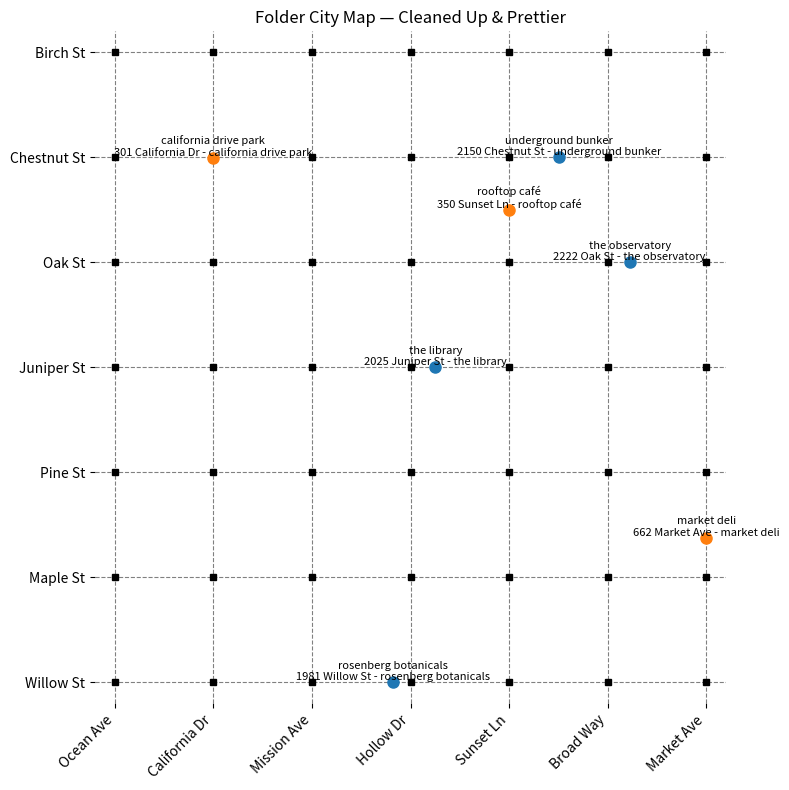

Recreate this plot in Python.
import os
import random
import shutil
from pathlib import Path
from typing import List, Dict, Union

# Define street and avenue names
STREET_NAMES = [
    "Birch St",
    "Chestnut St",
    "Oak St",
    "Juniper St",
    "Pine St",
    "Maple St",
    "Willow St",
]

AVENUE_NAMES = [
    "Ocean Ave",
    "California Dr",
    "Mission Ave",
    "Hollow Dr",
    "Sunset Ln",
    "Broad Way",
    "Market Ave",
]

STREET_NUMBERS = [
    "1600-1699",
    "1700-1799",
    "1800-1899",
    "1900-1999",
    "2000-2099",
    "2100-2199",
    "2200-2299",
]

AVENUE_NUMBERS = [
    "100-199",
    "200-299",
    "300-399",
    "400-499",
    "500-599",
    "600-699",
    "700-799",
]

# Define key locations
BASE_PATH = Path(os.getcwd())
MAP_CONTENTS = BASE_PATH / "the welcome center/basement/unmarked box/flash drive/users/home/library/application support/folder city/map contents"

def reset_map_contents():
    """Delete the welcome center folder if it already exists"""
    welcome_center = BASE_PATH / "the welcome center"
    if welcome_center.exists():
        shutil.rmtree(welcome_center)

def create_directory(path):
    """Create a directory if it doesn't already exist."""
    os.makedirs(path, exist_ok=True)

def create_file(path: Path, contents: str = ""):
    """Create a file with optional contents, ensuring the parent directory exists first."""
    path.parent.mkdir(parents=True, exist_ok=True)  # Ensure parent directory exists
    if not path.exists():
        path.write_text(contents)

def create_symlink(target, destination):
    """Create a symbolic link to target if it doesn't already exist. Destination is the symlink path and target is the file to link to."""
    if not destination.exists():
        os.symlink(target, destination)

def setup_streets_and_avenues():
    """Create directories for streets, avenues, and their intersections."""
    for street in STREET_NAMES:
        street_path = MAP_CONTENTS / f"horizontals/{street} blocks"
        create_directory(street_path)
        
        for st_number in STREET_NUMBERS:
            block_path = street_path / f"{st_number} {street}"
            create_directory(block_path)
            create_file(block_path / f"[ {st_number} {street} ]")

            for avenue in AVENUE_NAMES:
                avenue_path = MAP_CONTENTS / f"verticals/{avenue} blocks"
                create_directory(avenue_path)
                
                for av_number in AVENUE_NUMBERS:
                    av_block_path = avenue_path / f"{av_number} {avenue}"
                    create_directory(av_block_path)
                    create_file(av_block_path / f"[ {av_number} {avenue} ]")
                    
                    intersection_path = MAP_CONTENTS / f"intersections/{street} & {avenue}"
                    create_directory(intersection_path)
                    create_file(intersection_path / f"[ {street} & {avenue} ]")

def setup_navigation():
    """Create symbolic links between streets and avenues for navigation."""
    for street in STREET_NAMES:
        street_path = MAP_CONTENTS / f"horizontals/{street} blocks"

        for index, st_number in enumerate(STREET_NUMBERS):
            block = street_path / f"{st_number} {street}"

            if index < len(AVENUE_NAMES):
                east_avenue = AVENUE_NAMES[index]
                east_intersection = MAP_CONTENTS / f"intersections/{street} & {east_avenue}"
                create_symlink(block, east_intersection / f"⏴ west to {st_number} {street}")
                create_symlink(east_intersection, block / f"⏵ east to {street} & {east_avenue}")

            if index > 0:
                west_avenue = AVENUE_NAMES[index - 1]
                west_intersection = MAP_CONTENTS / f"intersections/{street} & {west_avenue}"
                create_symlink(block, west_intersection / f"⏵ east to {st_number} {street}")
                create_symlink(west_intersection, block / f"⏴ west to {street} & {west_avenue}")

    for avenue in AVENUE_NAMES:
        avenue_path = MAP_CONTENTS / f"verticals/{avenue} blocks"

        for index, av_number in enumerate(AVENUE_NUMBERS):
            block = avenue_path / f"{av_number} {avenue}"

            if index < len(STREET_NAMES):
                south_street = STREET_NAMES[index]
                south_intersection = MAP_CONTENTS / f"intersections/{south_street} & {avenue}"
                create_symlink(block, south_intersection / f"⏶ north to {av_number} {avenue}")
                create_symlink(south_intersection, block / f"⏷ south to {south_street} & {avenue}")

            if index > 0:
                north_street = STREET_NAMES[index - 1]
                north_intersection = MAP_CONTENTS / f"intersections/{north_street} & {avenue}"
                create_symlink(block, north_intersection / f"⏷ south to {av_number} {avenue}")
                create_symlink(north_intersection, block / f"⏶ north to {north_street} & {avenue}")

def create_objects(base_path: Path, objects: List[Dict[str, Union[str, int, float]]]) -> None:
    """Create objects in the specified base path.

    Args:
        base_path (Path): The base directory path where files will be created.
        objects (List[Dict[str, Union[str, int, float]]]): 
            A list of dictionaries, each containing:
                - path (str): The path to create the file.
                - min (int, optional): Minimum number for object naming (ex. obj_001) (default: 1).
                - max (int, optional): Maximum number for object naming (ex. obj_005) (default: count or 1).
                - count (int, optional): Fixed number of objects (overrides min/max).
                - chance (float, optional): Probability (0 to 1) that each object is created (default: 1.0).
    """
    for obj in objects:
        min = obj.get("min", 1)
        max = obj.get("max", obj.get("count", 1))
        chance = obj.get("chance", 1.0)
        contents = obj.get("contents", "")
        for i in range(min, max + 1):
            if random.random() < chance:
                suffix = f"_{i:03}" if max > 1 else ""  # format as three-digit number if more than 1 item
                create_file(base_path / f"{obj['path']}{suffix}")

def setup_welcome_center():
    """Link the welcome center to different locations in the folder city."""
    welcome_center = BASE_PATH / "the welcome center"
    block_location = MAP_CONTENTS / "horizontals/Juniper St blocks/1900-1999 Juniper St"
    basement = welcome_center / "basement"
    home_folder = basement / "unmarked box/flash drive/users/home"

    # Create symbolic links
    create_symlink(welcome_center, block_location / "1995 Juniper St - the welcome center")
    create_symlink(block_location, welcome_center / "front door")

    # Create a marker file
    create_file(welcome_center / "[ the welcome center ]")

    # Home structure
    home_dirs = ["movies", "music", "pictures", "public", "downloads", "applications/folder city"]
    for directory in home_dirs:
        create_directory(basement / f"unmarked box/flash drive/users/home/{directory}")

    app_folder_symlink = home_folder / "applications/folder city/the welcome center"
    create_symlink(welcome_center, app_folder_symlink)

    # Filing cabinet
    filing_drawers = ["top drawer", "middle drawer", "bottom drawer"]
    for drawer in filing_drawers:
        create_directory(basement / f"filing cabinet/{drawer}")

    # Paperclip box
    paperclip_box = basement / "unmarked box/box of paperclips"
    create_directory(paperclip_box)
    for i in range(1, 251):
        create_file(paperclip_box / f"paperclip {i}")

    # Upstairs
    upstairs_paths = [
        "upstairs/balcony",
        "upstairs/bedroom/dresser/top drawer",
        "upstairs/bedroom/dresser/middle drawer",
        "upstairs/bedroom/dresser/bottom drawer",
    ]
    for path in upstairs_paths:
        create_directory(BASE_PATH / f"the welcome center/{path}")

    # Individual items
    item_paths = [
        "upstairs/bedroom/bed",
        "upstairs/washroom/toilet",
        "upstairs/washroom/sink",
        "upstairs/washroom/bathtub",
        "kitchen/sink",
        "kitchen/table",
    ]
    for item in item_paths:
        create_file(BASE_PATH / f"the welcome center/{item}")

    create_file(BASE_PATH / "the welcome center/kitchen/stove/large pot/ladle")
    create_file(BASE_PATH / "the welcome center/kitchen/stove/large pot/potato stew?")

    # Kitchen utensils
    clean_chance = 1
    for i in range(12, 21):
        prefix = "0" if i < 10 else ""
        if random.random() < clean_chance:
            create_file(BASE_PATH / f"the welcome center/kitchen/cabinet/drawer/utensil tray/forks/fork_00{prefix}{i}")
        else:
            create_file(BASE_PATH / f"the welcome center/kitchen/dishwasher/fork_00{prefix}{i}")
    for i in range(15, 26):
        prefix = "0" if i < 10 else ""
        if random.random() < clean_chance:
            create_file(BASE_PATH / f"the welcome center/kitchen/cabinet/drawer/utensil tray/spoons/spoon_00{prefix}{i}")
        else:
            create_file(BASE_PATH / f"the welcome center/kitchen/dishwasher/spoon_00{prefix}{i}")
    for i in range(7, 14):
        prefix = "0" if i < 10 else ""
        if random.random() < clean_chance:
            create_file(BASE_PATH / f"the welcome center/kitchen/cabinet/drawer/utensil tray/knives/knife_00{prefix}{i}")
        else:
            create_file(BASE_PATH / f"the welcome center/kitchen/dishwasher/knife_00{prefix}{i}")
    shelf_paths = [
        "kitchen/cabinet/top shelf",
        "kitchen/cabinet/middle shelf",
        "kitchen/cabinet/bottom shelf",
    ]
    for shelf in shelf_paths:
        create_directory(BASE_PATH / f"the welcome center/{shelf}")
    for i in range(15, 32):
        prefix = "0" if i < 10 else ""
        if random.random() < clean_chance:
            create_file(BASE_PATH / f"the welcome center/kitchen/cabinet/top shelf/cup_00{prefix}{i}")
        else:
            create_file(BASE_PATH / f"the welcome center/kitchen/dishwasher/cup_00{prefix}{i}")
    for i in range(1, 13):
        prefix = "0" if i < 10 else ""
        if random.random() < clean_chance:
            create_file(BASE_PATH / f"the welcome center/kitchen/cabinet/middle shelf/large_plate_00{prefix}{i}")
        else:
            create_file(BASE_PATH / f"the welcome center/kitchen/dishwasher/large_plate_00{prefix}{i}")
        if random.random() < clean_chance:
            create_file(BASE_PATH / f"the welcome center/kitchen/cabinet/middle shelf/small_plate_00{prefix}{i}")
        else:
            create_file(BASE_PATH / f"the welcome center/kitchen/dishwasher/small_plate_00{prefix}{i}")
    for i in range(1, 9):
        prefix = "0" if i < 10 else ""
        if random.random() < clean_chance:
            create_file(BASE_PATH / f"the welcome center/kitchen/cabinet/bottom shelf/bowl_00{prefix}{i}")
        else:
            create_file(BASE_PATH / f"the welcome center/kitchen/dishwasher/bowl_00{prefix}{i}")

LOCATIONS = [
    {
        "name": "the library",
        "block_location": "horizontals/Juniper St blocks/2000-2099 Juniper St",
        "address": "2025 Juniper St - the library",
        "exit_name": "front door",
        "marker": "[ the library ]",
        "objects": [
            {"path": "fiction books/a brief history of map quests"},
            {"path": "fiction books/home, again"},
            {"path": "fiction books/deep ocean"},
            {"path": "fiction books/hello ily"},
            {"path": "fiction books/goblin tomb 2"},
            {"path": "fiction books/lost in the woods"},
            {"path": "fiction books/one more time"},
            {"path": "nonfiction books/the second house"},
            {"path": "nonfiction books/in too deep- a true story of the ultimate unsinkable submarine"},
            {"path": "nonfiction books/how to identify animal bites"},
            {"path": "nonfiction books/nobody knows"},
            {"path": "nonfiction books/snakes"},
            {"path": "nonfiction books/what's that sound?"},
        ]
    },
    {
        "name": "california drive park",
        "block_location": "verticals/California Dr blocks/300-399 California Dr",
        "address": "301 California Dr - california drive park",
        "exit_name": "sidewalk",
        "marker": "[ california drive park ]",
        "objects": [
            {"path": "tree", "min": 1, "max": 15, "chance": 0.1},
            {"path": "shrub", "min": 32, "max": 85, "chance": 0.05},
            {"path": "postcard"},
            {"path": "trashcan/compostable plastic utensils"},
            {"path": "trashcan/paper plates"},
            {"path": "trashcan/garbage"},
            {"path": "park bench dedicated to gideon"},
            {"path": "park bench dedicated to the ghosts"},
            {"path": "public bathroom/toilet"},
            {"path": "public bathroom/sink"},
            {"path": "public bathroom/shattered mirror"},
        ]
    },
    {
        "name": "market deli",
        "block_location": "verticals/Market Ave blocks/600-699 Market Ave",
        "address": "662 Market Ave - market deli",
        "exit_name": "front door",
        "marker": "[ market deli ]",
        "objects": [
            {"path": "refrigerator/lemonade", "min": 15, "max": 30, "chance": 0.125},
            {"path": "refrigerator/iced_coffee", "min": 10, "max": 25, "chance": 0.25},
            {"path": "freezer/popsicle", "min": 10, "max": 25, "chance": 0.25},
            {"path": "garbage can/popsicle_stick", "min": 1, "max": 100, "chance": 0.03},
            {"path": "garbage can/empty_cup", "min": 1, "max": 100, "chance": 0.03},
            {"path": "sandwhich counter/sandwhich", "min": 25, "max": 55, "chance": 0.25},
            {"path": "chair", "min": 1, "max": 8, "chance": 1.0},
            {"path": "cash register", "count": 1},
            {"path": "muted tv", "count": 1},
            {"path": "table", "count": 2},
        ]
    },
    {
        "name": "rosenberg botanicals",
        "block_location": "horizontals/Willow St blocks/1900-1999 Willow St",
        "address": "1981 Willow St - rosenberg botanicals",
        "exit_name": "front door",
        "marker": "[ rosenberg botanicals ]",
        "objects": [
            {"path": "bouquets/ornate_bouquet", "min": 1, "max": 5, "chance": 0.75},
            {"path": "bouquets/simple_bouquet", "min": 3, "max": 10, "chance": 0.75},
            {"path": "bouquets/assorted_roses", "min": 3, "max": 6, "chance": 0.75},
            {"path": "bouquets/assorted_tulips", "min": 3, "max": 7, "chance": 0.75},
            {"path": "potted plants/small_succulent", "min": 5, "max": 15, "chance": 0.5},
            {"path": "potted plants/snakeplant", "min": 5, "max": 15, "chance": 0.4},
            {"path": "potted plants/small_fern", "min": 2, "max": 10, "chance": 0.6},
            {"path": "seed packs/carrot_seeds", "min": 1, "max": 15, "chance": 0.4},
            {"path": "seed packs/parsley_seeds", "min": 1, "max": 15, "chance": 0.4},
            {"path": "seed packs/thyme_seeds", "min": 1, "max": 15, "chance": 0.4},
            {"path": "seed packs/tomato_seeds", "min": 1, "max": 15, "chance": 0.4},
            {"path": "seed packs/beet_seeds", "min": 1, "max": 15, "chance": 0.4},
            {"path": "seed packs/onion_seeds", "min": 1, "max": 15, "chance": 0.4},
            {"path": "seed packs/cucumber_seeds", "min": 1, "max": 15, "chance": 0.4},
            {"path": "storeroom/seed of wonder"},
            {"path": "cash register"},
        ],
    },
    {
        "name": "the observatory",
        "block_location": "horizontals/Oak St blocks/2200-2299 Oak St",
        "address": "2222 Oak St - the observatory",
        "exit_name": "front gate",
        "marker": "[ the observatory ]",
        "objects": [
            {"path": "telescope"},
            {"path": "research papers/black hole theories"},
            {"path": "research papers/astronomical charts"},
            {"path": "control room/switchboard"},
            {"path": "control room/old radio transmitter"},
            {"path": "storage room/spare telescope lens"},
            {"path": "notepad with cryptic star coordinates"},
            {"path": "gift shop/souvenir_moon_rock", "min": 1, "max": 5, "chance": 0.5},
            {"path": "gift shop/comet_postcard", "min": 1, "max": 10, "chance": 0.6},
            {"path": "gift shop/moon_phase_postcard", "min": 1, "max": 10, "chance": 0.6},
            {"path": "gift shop/star_earrings", "min": 1, "max": 5, "chance": 0.5},
        ],
    },
    {
        "name": "rooftop café",
        "block_location": "verticals/Sunset Ln blocks/300-399 Sunset Ln",
        "address": "350 Sunset Ln - rooftop café",
        "exit_name": "exit stairwell",
        "marker": "[ rooftop café ]",
        "objects": [
            {"path": "barista counter/espresso machine"},
            {"path": "table/croissant"},
            {"path": "table/cup of coffee (half empty)"},
            {"path": "shelf/poetry book"},
            {"path": "lost and found/scarf"},
            {"path": "patio/telescope"},
            {"path": "patio/table for two"},
            {"path": "balcony/viewfinder (out of order)"},
            {"path": "balcony/viewfinder"},
        ],
    },
    {
        "name": "underground bunker",
        "block_location": "horizontals/Chestnut St blocks/2100-2199 Chestnut St",
        "address": "2150 Chestnut St - underground bunker",
        "exit_name": "steel door",
        "marker": "[ underground bunker ]",
        "objects": [
            {"path": "control room/flickering light"},
            {"path": "radio equipment/static hum"},
            {"path": "food storage/canned_beans", "min": 10, "max": 30, "chance": 0.7},
            {"path": "sleeping quarters/bunk bed"},
            {"path": "abandoned diary"},
            {"path": "generator (low power)"},
            {"path": "emergency exit (sealed shut)"},
        ],
    },
]

# Run setup functions
reset_map_contents()
setup_streets_and_avenues()
setup_navigation()
setup_welcome_center()

for location in LOCATIONS:
    sidewalk = MAP_CONTENTS / location["block_location"]
    building = MAP_CONTENTS / location["block_location"] / location["address"]
    create_file(building / location["marker"])
    create_symlink(sidewalk, building / location["exit_name"])
    create_objects(building, location["objects"])



import matplotlib.pyplot as plt

# --- Helper Functions ---
def parse_address(address):
    """
    Returns (number, road), e.g. "2025 Juniper St - the library" -> (2025, "Juniper St")
    """
    main_part = address.split(" - ")[0]
    parts = main_part.split()
    try:
        num = int(parts[0])
    except ValueError:
        return None, None
    road = " ".join(parts[1:])
    return num, road

def get_block_index(num, block_ranges):
    """
    For a numeric address and a list of block ranges like "2000-2099",
    returns (index, low, high) if found, else (None, None, None).
    """
    for i, rng in enumerate(block_ranges):
        low_str, high_str = rng.split('-')
        low = int(low_str)
        high = int(high_str)
        if low <= num <= high:
            return i, low, high
    return None, None, None

# --- Create the Plot ---
fig, ax = plt.subplots(figsize=(8, 8))

# 1) Draw grid lines only for the named streets/avenues (0..6), skipping any 8th line.
#    That way, there's no outer line if there's no 8th street or avenue name.

# Horizontal lines for streets (y=0..6)
for i in range(len(STREET_NAMES)):  # i = 0..6
    ax.axhline(y=i, color='gray', linestyle='--', linewidth=0.8)

# Vertical lines for avenues (x=0..6)
for i in range(len(AVENUE_NAMES)):  # i = 0..6
    ax.axvline(x=i, color='gray', linestyle='--', linewidth=0.8)

# Mark intersections with small squares, for i=0..6, j=0..6
for i in range(len(AVENUE_NAMES)):
    for j in range(len(STREET_NAMES)):
        ax.plot(i, j, 'ks', markersize=4)

# 2) Plot each location with offset if it’s on a street vs. avenue
for loc in LOCATIONS:
    num, road = parse_address(loc["address"])
    if num is None or road is None:
        continue
    label = f"{loc['name']}\n{loc['address']}"

    # If the road is a recognized street
    if road in STREET_NAMES:
        street_idx = STREET_NAMES.index(road)
        block_idx, low, high = get_block_index(num, STREET_NUMBERS)
        if block_idx is None:
            continue
        # Adjust the block index to place the building between intersections
        adjusted_block_idx = block_idx - 1 if block_idx > 0 else block_idx
        rel_x = (num - low) / (high - low)
        x = adjusted_block_idx + rel_x
        y = street_idx
        ax.plot(x, y, 'o', color='tab:blue', markersize=8)
        ax.text(x, y, label, ha='center', va='bottom', fontsize=8)

    # If the road is a recognized avenue
    elif road in AVENUE_NAMES:
        avenue_idx = AVENUE_NAMES.index(road)
        block_idx, low, high = get_block_index(num, AVENUE_NUMBERS)
        if block_idx is None:
            continue
        adjusted_block_idx = block_idx - 1 if block_idx > 0 else block_idx
        rel_y = (num - low) / (high - low)
        x = avenue_idx
        y = adjusted_block_idx + rel_y
        ax.plot(x, y, 'o', color='tab:orange', markersize=8)
        ax.text(x, y, label, ha='center', va='bottom', fontsize=8)

# 3) Remove the outer bounding box (the “black border”)
for spine in ax.spines.values():
    spine.set_visible(False)

# 4) Set the axes to a neat range, with a bit of padding
ax.set_xlim(-0.2, len(AVENUE_NAMES) - 1 + 0.2)  # e.g. -0.2..6.2
ax.set_ylim(-0.2, len(STREET_NAMES) - 1 + 0.2) # e.g. -0.2..6.2

# 5) Label axes with the named avenues (x-axis) and streets (y-axis)
ax.set_xticks(range(len(AVENUE_NAMES)))
ax.set_xticklabels(AVENUE_NAMES, rotation=45, ha='right')
ax.set_yticks(range(len(STREET_NAMES)))
ax.set_yticklabels(STREET_NAMES)

# Optionally invert y so the first street is at the top
ax.invert_yaxis()

ax.set_title("Folder City Map — Cleaned Up & Prettier")
plt.tight_layout()
plt.show()
